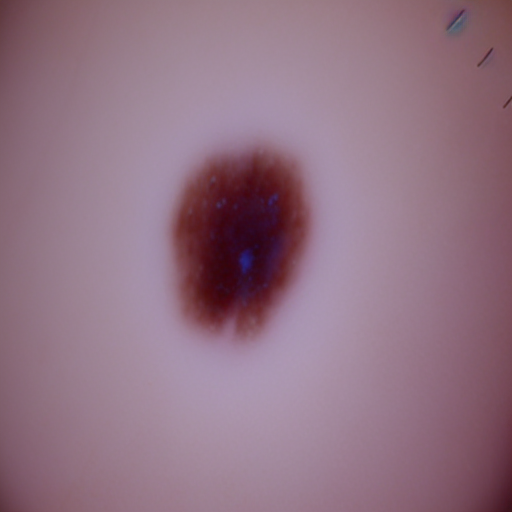
Generation parameters embedded in this image by AUTOMATIC1111 Stable Diffusion web UI or a fork of it (Forge, ...) (PNG 'parameters' text chunk):
benign mole
Steps: 20, Sampler: Euler a, CFG scale: 7, Seed: 340960476, Face restoration: CodeFormer, Size: 512x512, Model hash: 8d72386f9b, Model: Skin Mole_311760_lora, Version: v1.5.1